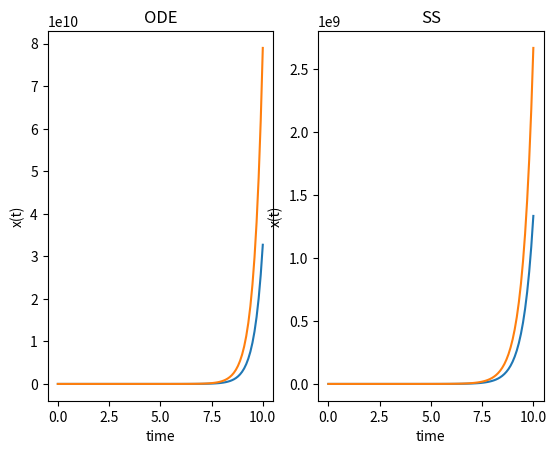

Python code for this plot:
import numpy as np
from scipy.integrate import odeint
import matplotlib.pyplot as plt
import math


def solve_ss(coefficients, initial_conds, b_func):
    global time
    coefficients = np.array(coefficients)
    degree = len(coefficients)
    normalized = coefficients[1:] / coefficients[0]

    A = np.zeros((degree - 1, degree - 1))
    A[0, 0:] = -normalized
    A[1:, 0:(degree - 2)] = np.eye(degree - 2)
    A = np.flip(A)

    def model(x, t):
        res = np.zeros(degree - 1)
        for i in range(len(res)):
            res[i] = 0
            for j in range(len(x)):
                res[i] += A[i][j] * x[j]

        res[-1] -= b_func(t)
        return res

    return odeint(model, initial_conds, time)


def solve_ode(coeffs, initial_conds, b_func):
    global time
    coeffs = np.array(coeffs)
    initial_conds = np.array(initial_conds)
    normalized = -(coeffs[1:] / coeffs[0])

    def model(x, t):
        u = b_func(t)
        sol = u
        for i in range(len(x)):
            sol += normalized[i] * x[i]
        result = np.append(x[1:], sol)
        return result

    return odeint(model, initial_conds, time)


if __name__ == "__main__":

    coeffs = np.array([1, -1, -2])
    initial_conds = np.array([5, 2])

    def b_func(t):
        return math.sin(2 * t) - 3


    time = np.linspace(0, 10, 100)

    ode = solve_ode(coeffs, initial_conds, b_func)
    ss = solve_ss(coeffs, initial_conds, b_func)
    solution = {"ODE": ode, "SS": ss}

    # ode based model
    plt.subplot(121)
    plt.title("ODE")
    plt.plot(time, solution["ODE"])
    plt.xlabel('time')
    plt.ylabel('x(t)')

    # state space based model
    plt.subplot(122)
    plt.title("SS")
    plt.plot(time, solution["SS"])
    plt.xlabel('time')
    plt.ylabel('x(t)')

    plt.show()
